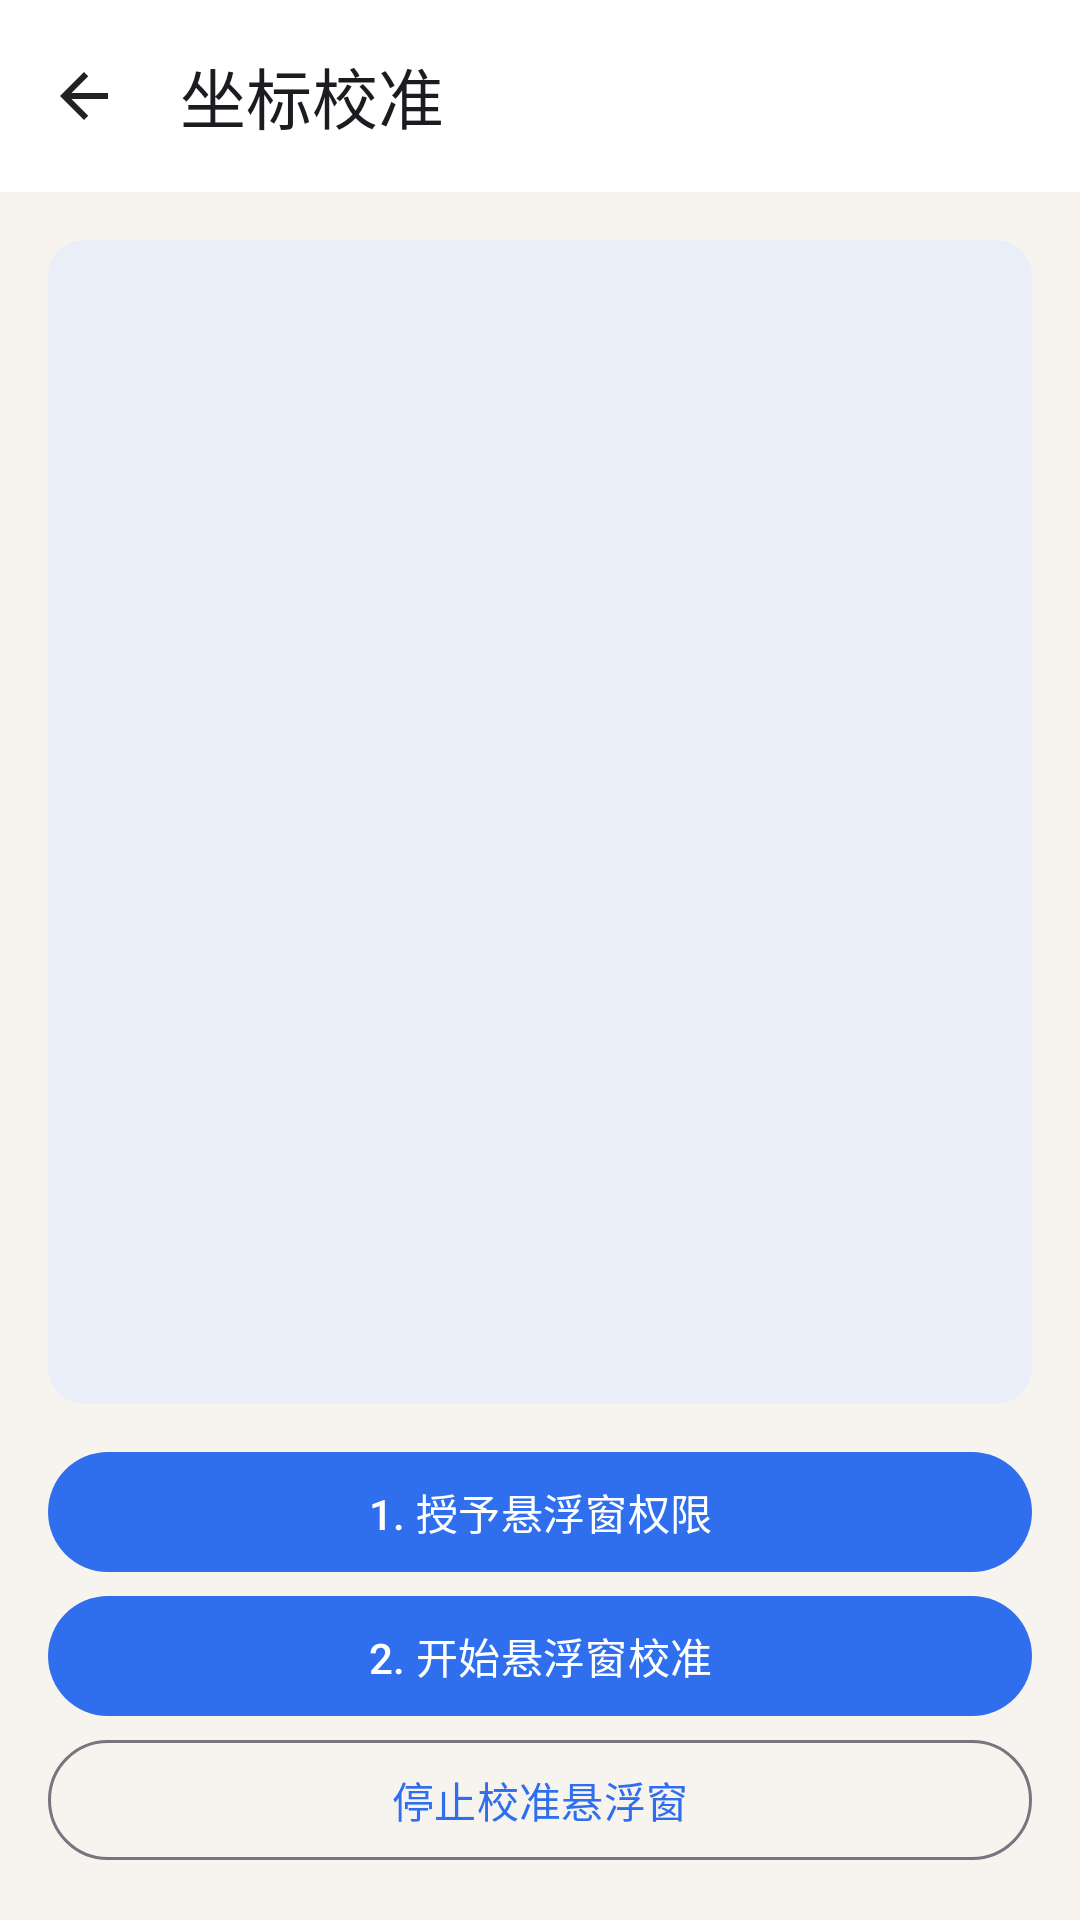

Write the Android layout XML for this screen, with the resource values it uses.
<!-- AndroidManifest.xml: application theme Theme.WeChatPhotoCall -->
<!-- res/layout/activity_calibration.xml -->
<?xml version="1.0" encoding="utf-8"?>
<LinearLayout xmlns:android="http://schemas.android.com/apk/res/android"
    xmlns:app="http://schemas.android.com/apk/res-auto"
    android:layout_width="match_parent"
    android:layout_height="match_parent"
    android:orientation="vertical"
    android:background="#FFF7F4F0">

    <com.google.android.material.appbar.MaterialToolbar
        android:id="@+id/toolbar"
        android:layout_width="match_parent"
        android:layout_height="?attr/actionBarSize"
        android:background="#FFFFFFFF"
        app:navigationIcon="@drawable/ic_back"
        app:title="@string/calibration" />

    <LinearLayout
        android:layout_width="match_parent"
        android:layout_height="match_parent"
        android:orientation="vertical"
        android:padding="16dp">

        <com.google.android.material.textview.MaterialTextView
            android:id="@+id/tvHelp"
            android:layout_width="match_parent"
            android:layout_height="0dp"
            android:layout_weight="1"
            android:background="@drawable/bg_status"
            android:padding="14dp"
            android:textSize="15sp" />

        <com.google.android.material.button.MaterialButton
            android:id="@+id/btnOverlayPermission"
            android:layout_width="match_parent"
            android:layout_height="wrap_content"
            android:layout_marginTop="12dp"
            android:text="1. 授予悬浮窗权限" />

        <com.google.android.material.button.MaterialButton
            android:id="@+id/btnStartOverlay"
            android:layout_width="match_parent"
            android:layout_height="wrap_content"
            android:text="2. 开始悬浮窗校准" />

        <com.google.android.material.button.MaterialButton
            android:id="@+id/btnStopOverlay"
            style="@style/Widget.Material3.Button.OutlinedButton"
            android:layout_width="match_parent"
            android:layout_height="wrap_content"
            android:text="停止校准悬浮窗" />
    </LinearLayout>
</LinearLayout>
<!-- resources referenced by this layout -->
<resources>
  <!-- drawable bg_status (drawable) -->
  <?xml version="1.0" encoding="utf-8"?>
  <shape xmlns:android="http://schemas.android.com/apk/res/android" android:shape="rectangle">
      <solid android:color="@color/status_bg" />
      <corners android:radius="12dp" />
  </shape>
  <!-- drawable ic_back (drawable) -->
  <?xml version="1.0" encoding="utf-8"?>
  <vector xmlns:android="http://schemas.android.com/apk/res/android"
      android:width="24dp"
      android:height="24dp"
      android:viewportWidth="24"
      android:viewportHeight="24">
      <path
          android:fillColor="#FF222222"
          android:pathData="M20,11H7.83l5.59,-5.59L12,4l-8,8 8,8 1.41,-1.41L7.83,13H20v-2z" />
  </vector>
  <string name="calibration">坐标校准</string>
  <style name="Theme.WeChatPhotoCall" parent="Theme.Material3.Light.NoActionBar">
          <item name="colorPrimary">@color/primary</item>
          <item name="colorPrimaryDark">@color/primary_dark</item>
          <item name="colorOnPrimary">@color/white</item>
          <item name="android:statusBarColor">@color/primary</item>
          <item name="android:navigationBarColor">@color/white</item>
          <item name="android:windowBackground">@color/background</item>
      </style>
  <color name="status_bg">#FFE9EEF8</color>
  <color name="primary">#FF2F6FED</color>
  <color name="primary_dark">#FF1F4FB8</color>
  <color name="white">#FFFFFFFF</color>
  <color name="background">#FFF7F4F0</color>
</resources>
